Photos from the image-classification dataset "dataset_banana" in the GitHub repository AlvianBe/computer_vision_ta. Its 3 classes are: overripe, ripe, unripe.

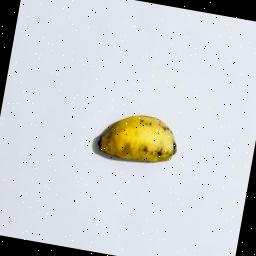
Label: ripe

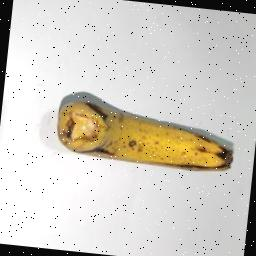
Label: ripe

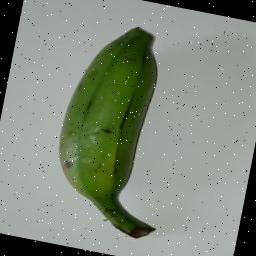
Label: unripe

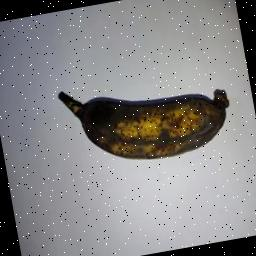
Label: overripe

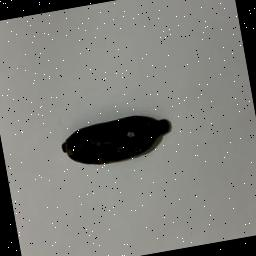
Label: overripe

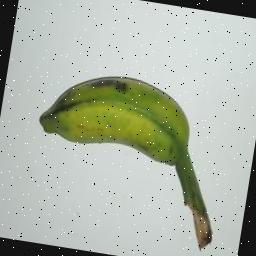
Label: unripe
